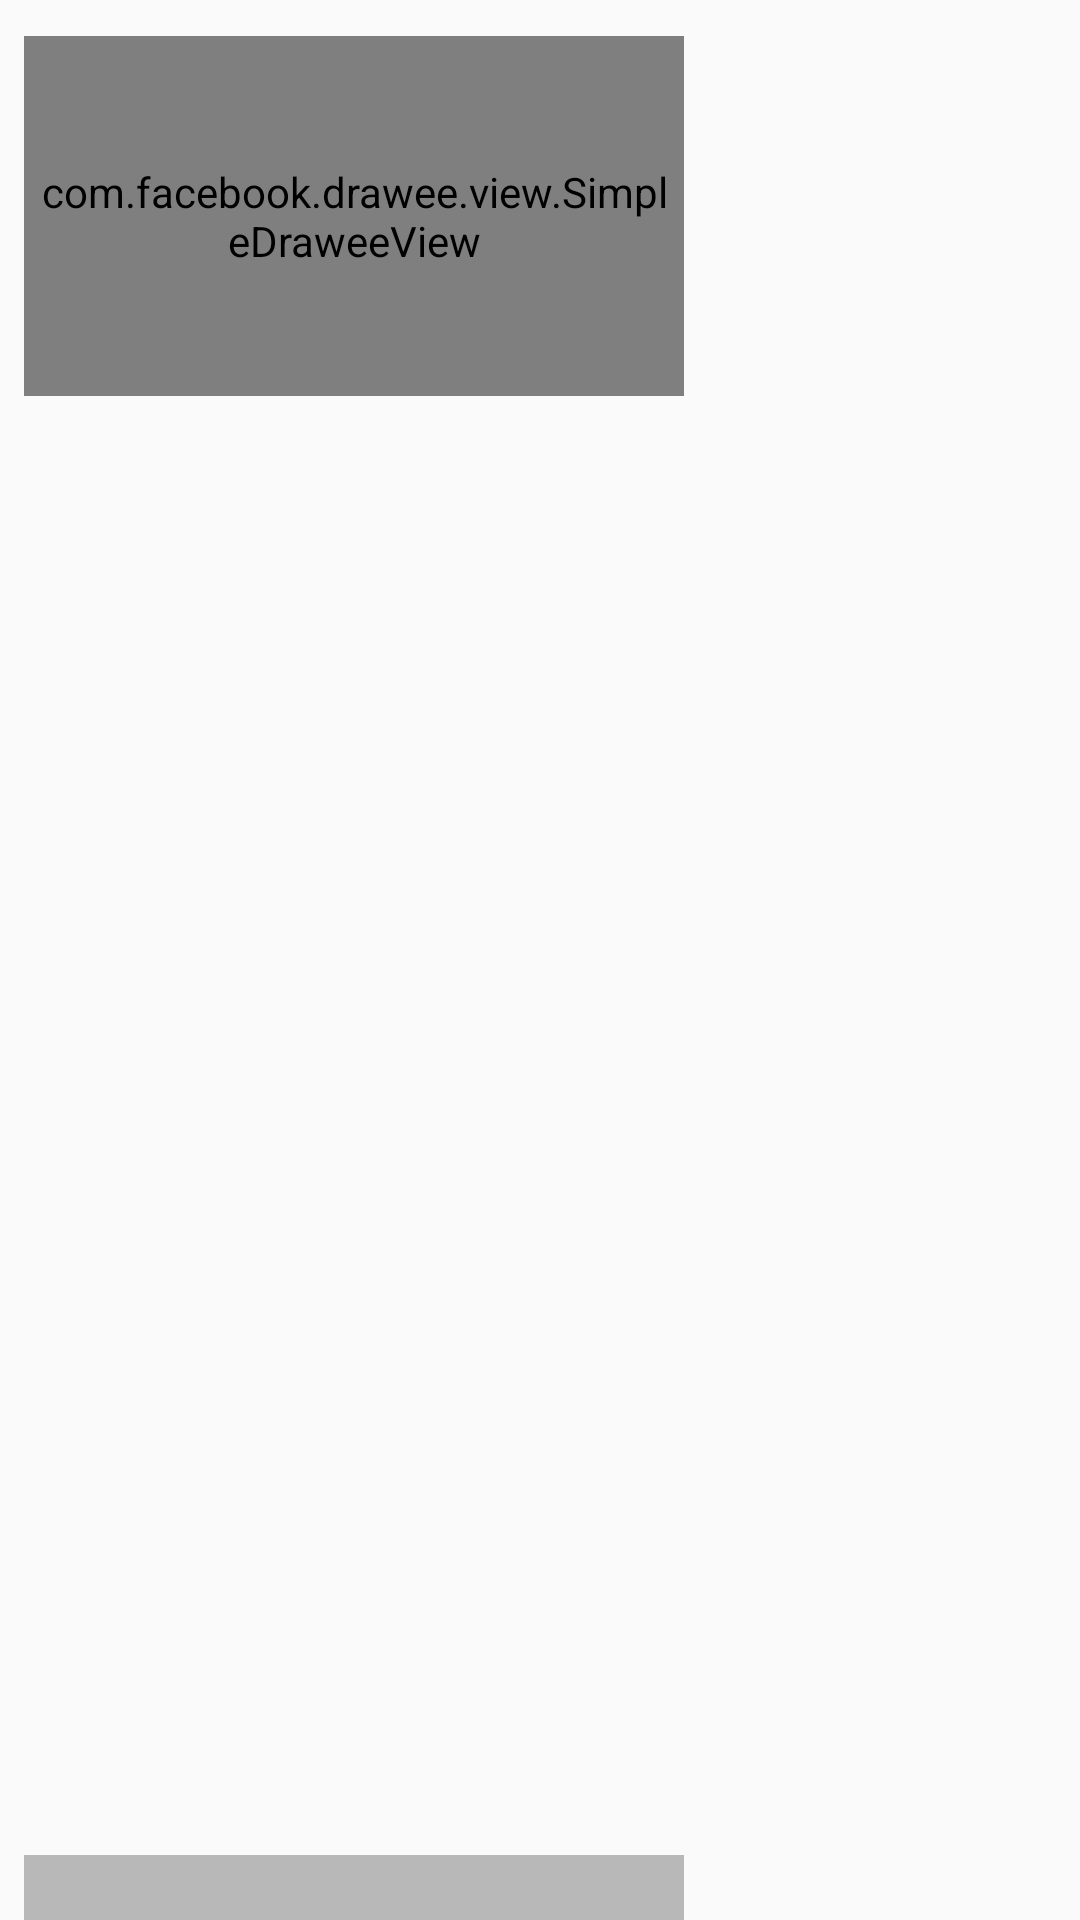

Produce the Android XML layout that renders to this screen, including the resource entries it uses.
<!-- AndroidManifest.xml: application theme AppTheme -->
<!-- res/layout/layout_special_item.xml -->
<?xml version="1.0" encoding="utf-8"?>
<RelativeLayout xmlns:android="http://schemas.android.com/apk/res/android"
    xmlns:fresco="http://schemas.android.com/apk/res-auto"
    android:layout_width="120dp"
    android:layout_height="80dp"
    android:orientation="vertical">
    <com.facebook.drawee.view.SimpleDraweeView
        android:layout_width="220dp"
        android:layout_height="120dp"
        fresco:placeholderImage="@mipmap/default_320"
        fresco:placeholderImageScaleType="centerCrop"
        android:scaleType="centerInside"
        android:layout_marginLeft="8dp"
        android:layout_marginTop="12dp"
        android:padding="5dp"
        android:background="@drawable/shape_gray_square_bg"
        android:id="@+id/sim"/>
    <TextView
        android:layout_width="220dp"
        android:layout_height="wrap_content"
        android:id="@+id/tv"
        android:layout_marginLeft="8dp"
        android:background="#4000"
        android:textSize="16sp"
        android:textStyle="bold"
        android:textColor="@color/white"
        android:layout_alignParentBottom="true"
        android:gravity="center"/>
</RelativeLayout>
<!-- resources referenced by this layout -->
<resources>
  <color name="white">#ffffff</color>
  <!-- drawable shape_gray_square_bg (drawable) -->
  <?xml version="1.0" encoding="utf-8"?>
  <shape xmlns:android="http://schemas.android.com/apk/res/android">
      
      <stroke android:width="5dp" android:color="#60EEEEEE" />
      <corners android:radius="0dp" />
      <padding android:left="0dp" android:top="0dp"
          android:right="0dp" android:bottom="0dp" />
  </shape>
  <style name="AppTheme" parent="Theme.AppCompat.Light.NoActionBar">
          
          <item name="colorPrimary">@color/colorPrimary</item>
          <item name="colorPrimaryDark">@color/colorPrimaryDark</item>
          <item name="colorAccent">@color/colorAccent</item>
      </style>
  <color name="colorPrimary">#3F51B5</color>
  <color name="colorPrimaryDark">#303F9F</color>
  <color name="colorAccent">#FF4081</color>
</resources>
